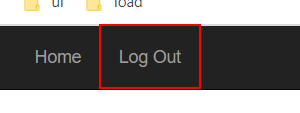
Workflow: Main

Step 1: find the link 'Log Out'

Step 2: click on the link 'Log Out' (same screen as step 1)
